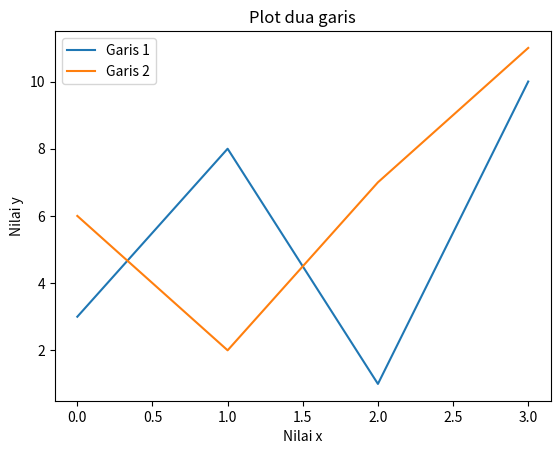

Recreate this plot in Python.
import matplotlib.pyplot as plt
import numpy as np

y1 = np.array([3, 8, 1, 10])
y2 = np.array([6, 2, 7, 11])

# Membuat plot untuk garis y1 dan y2
plt.plot(y1, label='Garis 1')
plt.plot(y2, label='Garis 2')

# Menambahkan judul dan label sumbu
plt.title('Plot dua garis')
plt.xlabel('Nilai x')
plt.ylabel('Nilai y')

# Menambahkan keterangan (legend)
plt.legend()
plt.show()
